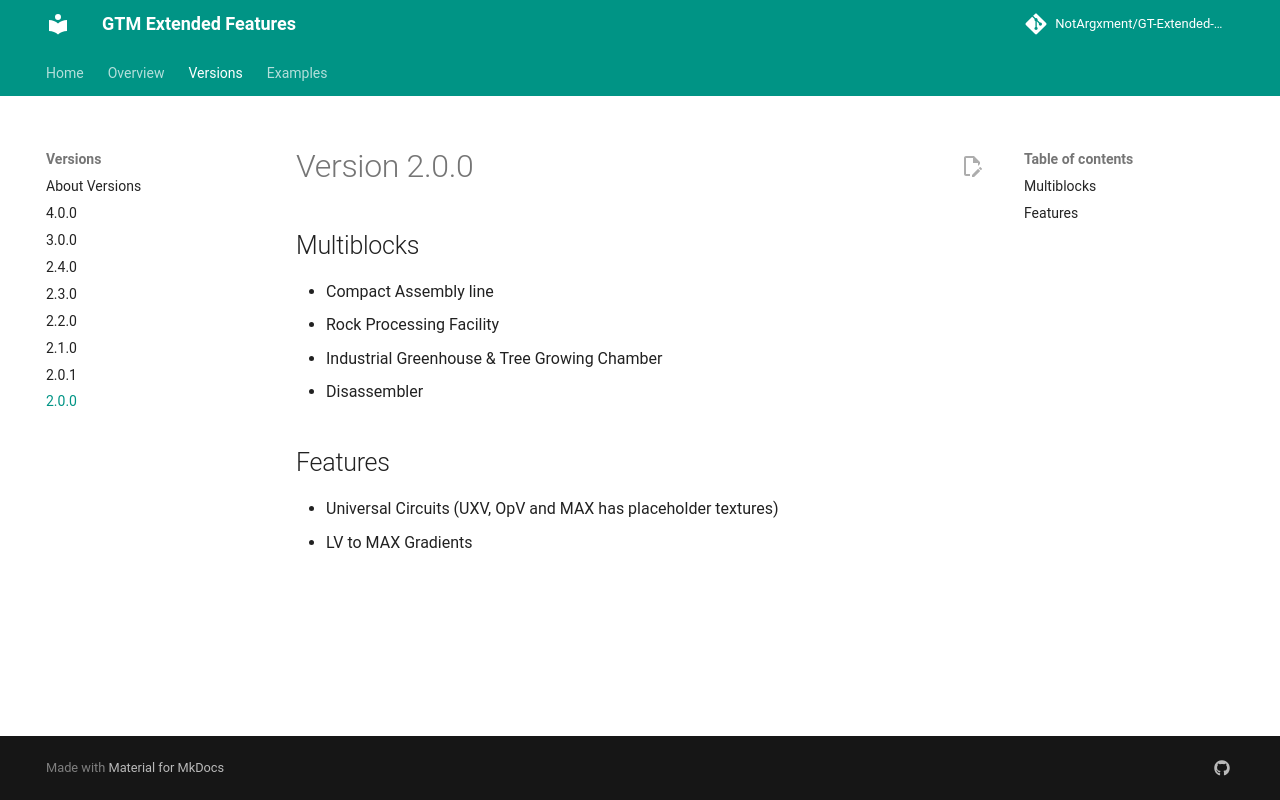

repository: NotArgxment/GT-Extended-Features · page: content/Versions/2.0.0/index.html · generator: mkdocs

# Version 2.0.0

## Multiblocks

- Compact Assembly line
- Rock Processing Facility
- Industrial Greenhouse & Tree Growing Chamber
- Disassembler

## Features

- Universal Circuits (UXV, OpV and MAX has placeholder textures)
- LV to MAX Gradients
